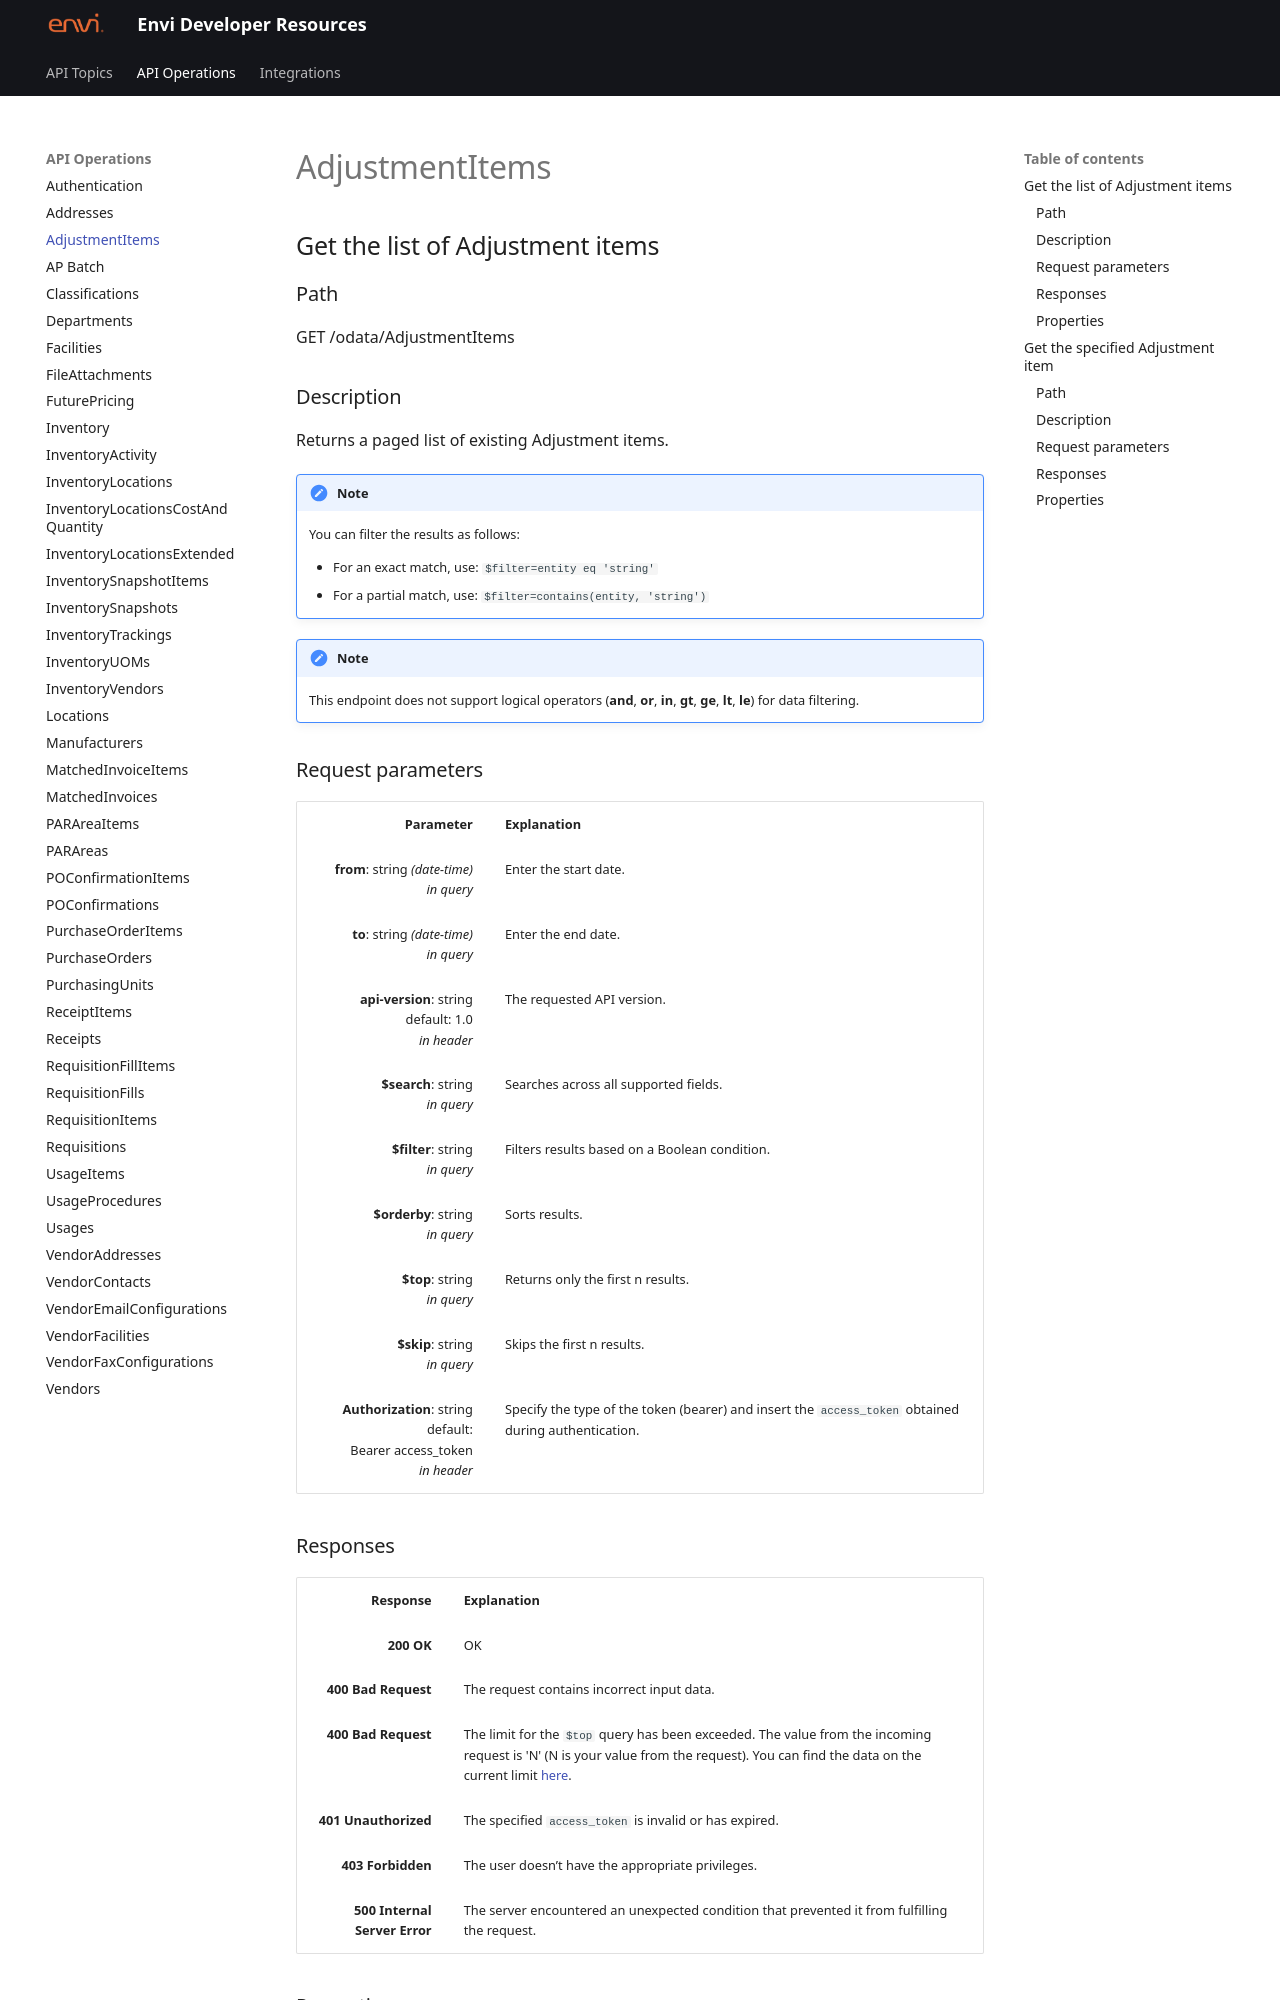

repository: envi/envi.github.io · page: AdjustmentItems.html · generator: mkdocs

# AdjustmentItems

## Get the list of Adjustment items

### Path
GET /odata/AdjustmentItems

### Description
Returns a paged list of existing Adjustment items.

!!! note

    You can filter the results as follows:

    - For an exact match, use: ```$filter=entity eq 'string'```
    - For a partial match, use: ```$filter=contains(entity, 'string')```


!!! note
    
    This endpoint does not support logical operators (**and**, **or**, **in**, **gt**, **ge**, **lt**, **le**) for data filtering.

### Request parameters
| Parameter | Explanation |                      
|-----:|:-------|
|**from**: string *(date-time)* <br> *in query* | Enter the start date. |
|**to**: string *(date-time)* <br> *in query* | Enter the end date. |
|**api-version**: string default: 1.0 <br> *in header*| The requested API version. |         
|**$search**: string <br> *in query*  | Searches across all supported fields.|  
|**$filter**: string <br> *in query* | Filters results based on a Boolean condition.|
|**$orderby**: string <br> *in query* | Sorts results.|
|**$top**: string  <br> *in query* | Returns only the first n results.|
|**$skip**: string <br> *in query*| Skips the first n results.|
|**Authorization**: string default: <br> Bearer access_token <br> *in header* | Specify the type of the token (bearer) and insert the ```access_token``` obtained during authentication.|

### Responses
| Response | Explanation |                      
|-----:|:-------|
|**200 OK**|OK|      
|**400 Bad Request**| The request contains incorrect input data.|
|**400 Bad Request** | The limit for the ```$top``` query has been exceeded. The value from the incoming request is 'N' (N is your value from the request). You can find the data on the current limit [here](Options_and_Limitations.md#top-and-skip). |
|**401 Unauthorized**| The specified ```access_token``` is invalid or has expired. |
|**403 Forbidden**| The user doesn’t have the appropriate privileges.|
|**500 Internal Server Error**| The server encountered an unexpected condition that prevented it from fulfilling the request.|
